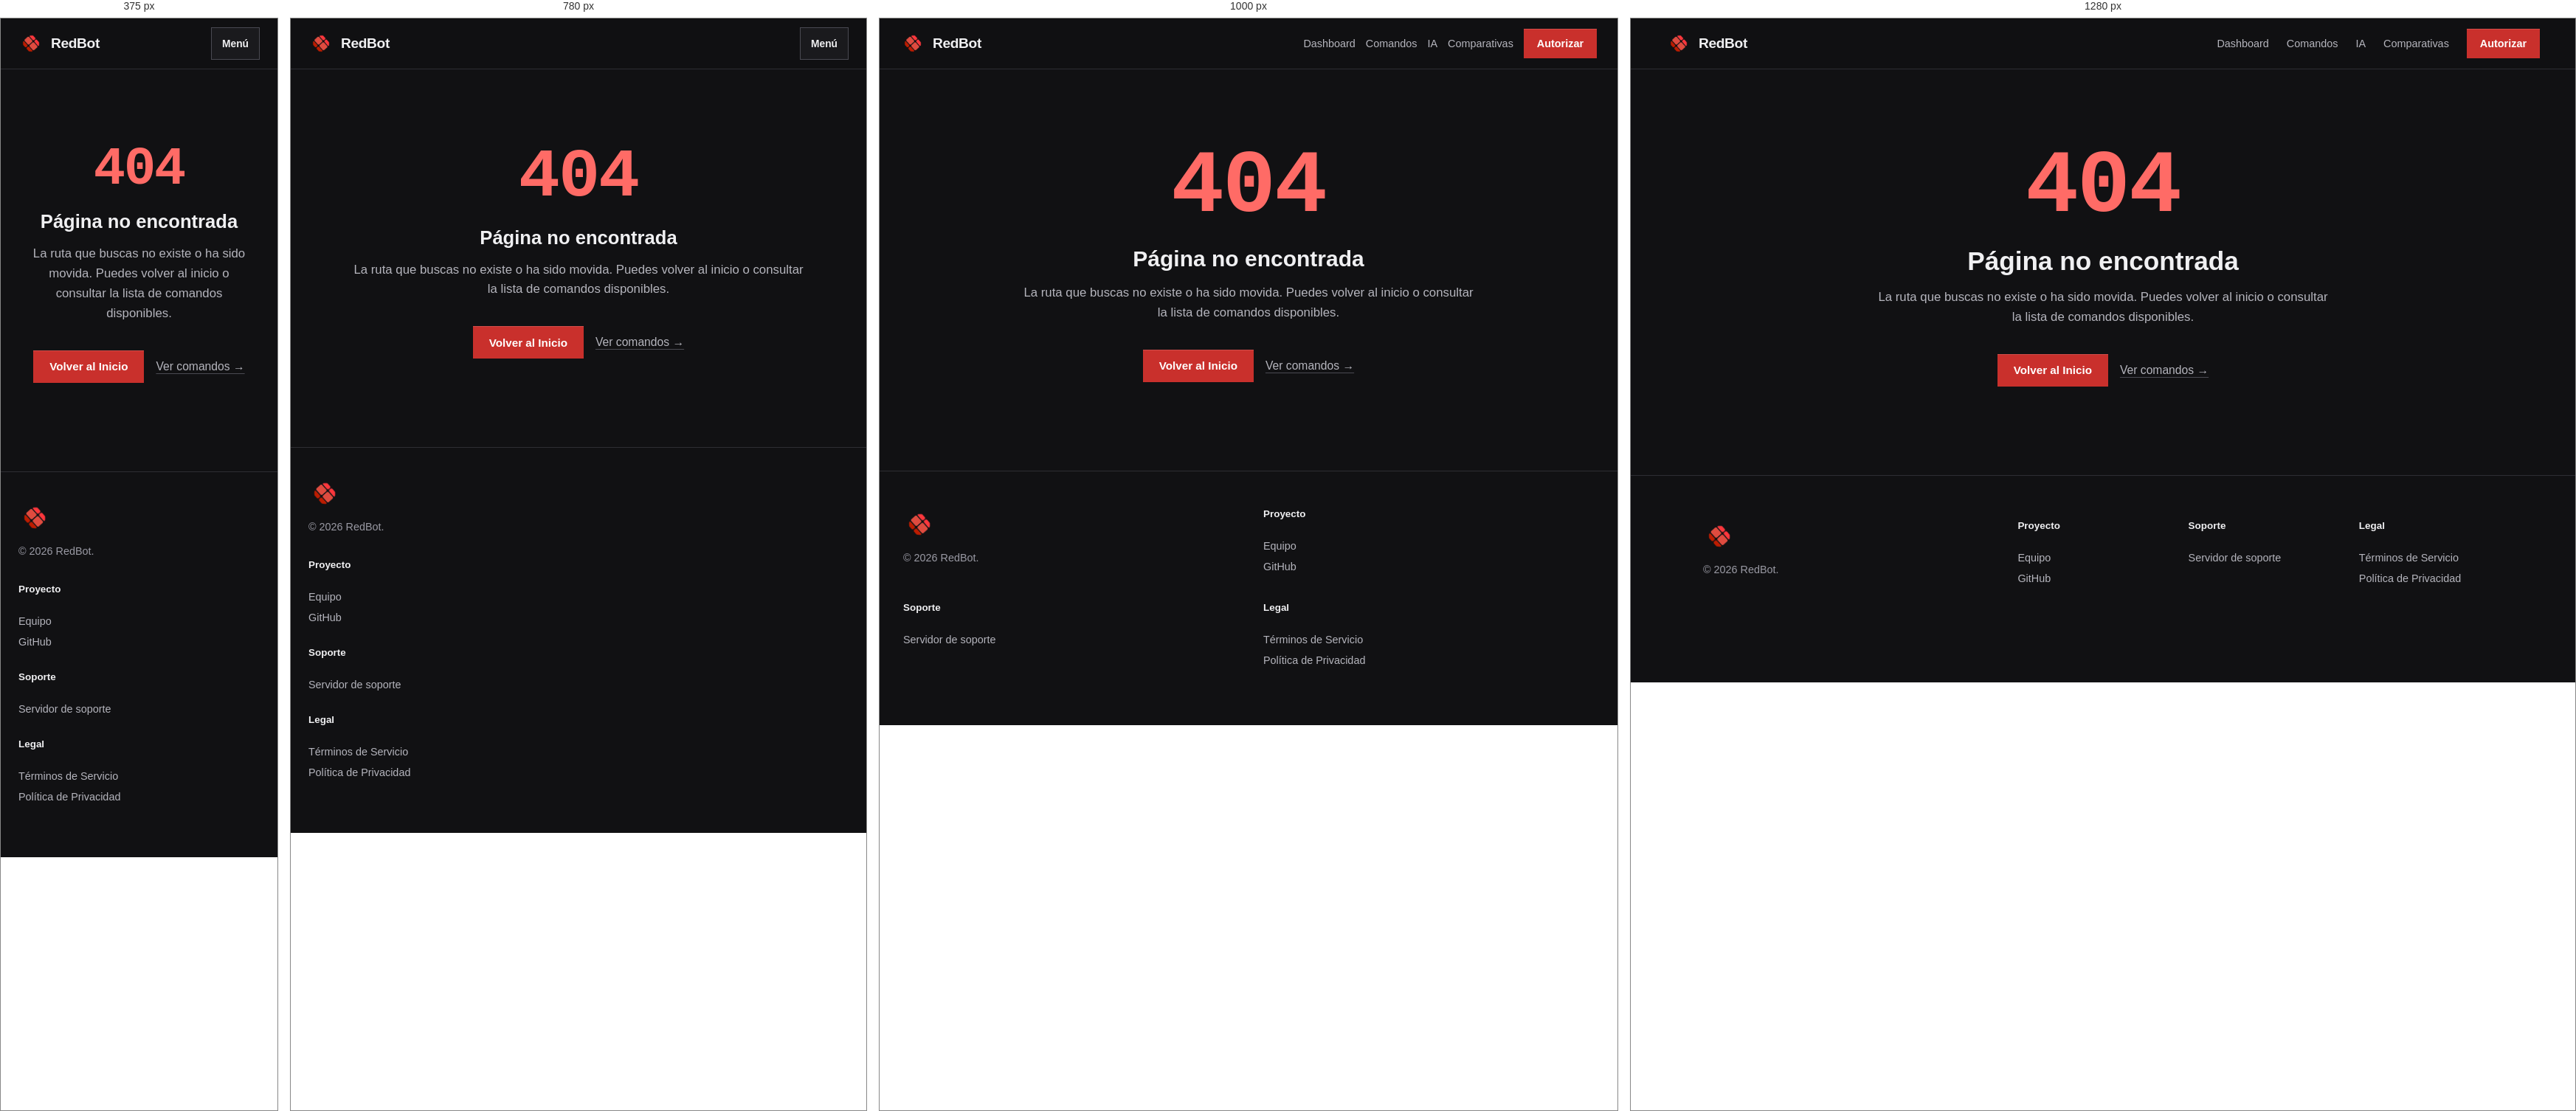
Rendered at 375 px, 780 px, 1000 px and 1280 px, left to right.

<!-- file: 404.html -->
<!DOCTYPE html>
<html lang="es">
<head>
  <meta charset="UTF-8">
  <meta name="viewport" content="width=device-width, initial-scale=1.0">
  <title>404 - Página no encontrada · RedBot</title>
  <meta name="description" content="La página que buscas no existe o ha sido movida.">
  <meta name="theme-color" content="#111113">
  <meta name="robots" content="noindex, follow">
  <link rel="icon" type="image/png" sizes="32x32" href="/favicon-32x32.png">
  <link rel="icon" type="image/png" sizes="16x16" href="/favicon-16x16.png">
  <link rel="shortcut icon" href="/favicon.ico" type="image/x-icon">
  <link rel="apple-touch-icon" sizes="180x180" href="/apple-touch-icon.png">
  <link rel="manifest" href="/site.webmanifest">
  <link rel="preconnect" href="https://fonts.googleapis.com">
  <link rel="preconnect" href="https://fonts.gstatic.com" crossorigin>
  <link href="https://fonts.googleapis.com/css2?family=IBM+Plex+Sans:wght@400;500;600;700&family=IBM+Plex+Mono:wght@400;500;600&display=swap" rel="stylesheet">
  <link rel="stylesheet" href="/style.css">
  <style>
    .error-wrap {
      max-width: 680px;
      margin: 100px auto 120px;
      padding: 0 32px;
      text-align: center;
    }
    .error-code {
      font-size: clamp(4.5rem, 12vw, 7.5rem);
      font-family: 'IBM Plex Mono', monospace;
      color: var(--signal-text);
      font-weight: 600;
      line-height: 1;
      letter-spacing: -2px;
      margin-bottom: 20px;
    }
    .error-title {
      font-size: clamp(1.6rem, 3vw, 2.2rem);
      margin-bottom: 16px;
    }
    .error-desc {
      color: var(--text-dim);
      font-size: 1.05rem;
      line-height: 1.6;
      margin-bottom: 36px;
    }
    .error-actions {
      display: flex;
      gap: 16px;
      justify-content: center;
      flex-wrap: wrap;
    }
  </style>
</head>
<body>
  <a class="skip-link" href="#contenido">Saltar al contenido principal</a>

  <nav data-nosnippet>
    <a class="nav-logo" href="/" aria-label="Ir al inicio de RedBot">
      <img src="/android-chrome-192x192.png" alt="" width="34" height="34" aria-hidden="true">
      <span class="nav-brand">RedBot</span>
    </a>
    <button class="menu-toggle" id="menu-toggle" aria-expanded="false" aria-controls="nav-links">Menú</button>
    <ul class="nav-links" id="nav-links">
      <li><a href="/dashboard">Dashboard</a></li>
      <li><a href="/commands">Comandos</a></li>
      <li><a href="/ia">IA</a></li>
      <li><a href="/vs">Comparativas</a></li>
      <li><a href="https://redbot.me/invite" class="nav-cta">Autorizar</a></li>
    </ul>
  </nav>

  <main id="contenido" class="error-wrap">
    <div class="error-code">404</div>
    <h1 class="error-title" data-i18n="title">Página no encontrada</h1>
    <p class="error-desc" data-i18n="desc">La ruta que buscas no existe o ha sido movida. Puedes volver al inicio o consultar la lista de comandos disponibles.</p>
    <div class="error-actions">
      <a class="btn btn-primary" href="/" data-i18n="btnHome">Volver al Inicio</a>
      <a class="text-link" href="/commands" data-i18n="btnCommands">Ver comandos →</a>
    </div>
  </main>

  <footer>
    <div class="footer-inner">
      <div class="footer-grid">
        <div>
          <div class="footer-logo"><img src="/android-chrome-192x192.png" alt="RedBot" width="44" height="44"></div>
          <p class="footer-desc">© 2026 RedBot.</p>
        </div>
        <div class="footer-section">
          <div class="footer-title">Proyecto</div>
          <a href="/staff">Equipo</a>
          <a href="https://github.com/ImNotCarzo/RedBot" target="_blank" rel="noopener noreferrer">GitHub</a>
        </div>
        <div class="footer-section">
          <div class="footer-title">Soporte</div>
          <a href="https://discord.gg/sYdyS8Ez3s">Servidor de soporte</a>
        </div>
        <div class="footer-section">
          <div class="footer-title">Legal</div>
          <a href="/tos">Términos de Servicio</a>
          <a href="/privacy">Política de Privacidad</a>
        </div>
      </div>
    </div>
  </footer>

  <script>
    window.REDBOT_I18N = {
      titleEn: "404 - Page Not Found · RedBot",
      en: {
        title: "Page not found",
        desc: "The page you are looking for does not exist or has been moved. You can return home or browse the available commands.",
        btnHome: "Back to Home",
        btnCommands: "View commands →"
      }
    };
  </script>
  <script src="/main.js"></script>
</body>
</html>


/* @media block from style.css */
@media (max-width: 1120px) {
  nav {
    padding: 14px 28px;
  }
  .nav-links {
    gap: 14px;
  }
  .nav-user-name {
    max-width: 110px;
  }
  .footer-grid {
    grid-template-columns: 1fr 1fr;
    gap: 40px;
  }
  .footer-inner {
    padding: 50px 32px 30px;
  }
}

/* @media block from style.css */
@media (max-width: 880px) {
  nav {
    padding: 12px 24px;
  }
  .menu-toggle {
    display: inline-flex;
  }
  .nav-links {
    display: none;
    position: absolute;
    top: 100%;
    left: 0;
    right: 0;
    max-height: calc(100dvh - 69px);
    overflow-y: auto;
    flex-direction: column;
    align-items: flex-start;
    gap: 8px;
    padding: 18px 24px 24px;
    background: var(--ink);
    border-bottom: 1px solid var(--line);
    box-shadow: 0 20px 40px rgba(0, 0, 0, 0.65);
  }
  .nav-links.is-open {
    display: flex;
  }
  .nav-links > li {
    width: 100%;
  }
  .nav-links a:not(.nav-cta):not(.nav-login-btn) {
    display: flex;
    align-items: center;
    min-height: 44px;
    width: 100%;
  }
  .nav-links a[aria-current="page"]::after {
    display: none;
  }
  .nav-links a[aria-current="page"] {
    padding-left: 10px;
    border-left: 2px solid var(--signal-text);
  }
  .nav-links a.nav-cta,
  .nav-links a.nav-login-btn,
  .lang-toggle,
  .nav-user-btn {
    min-height: 44px;
  }
  .nav-user-menu {
    position: static;
    margin-top: 8px;
    width: 100%;
  }
  .footer-grid {
    grid-template-columns: 1fr;
    gap: 32px;
  }
  .footer-inner {
    padding: 40px 24px 24px;
  }
}

/* @media block from style.css */
@media (max-width: 680px) {
  .page-header {
    padding: 48px 20px 36px;
  }
  .content {
    padding: 40px 20px 80px;
  }
}